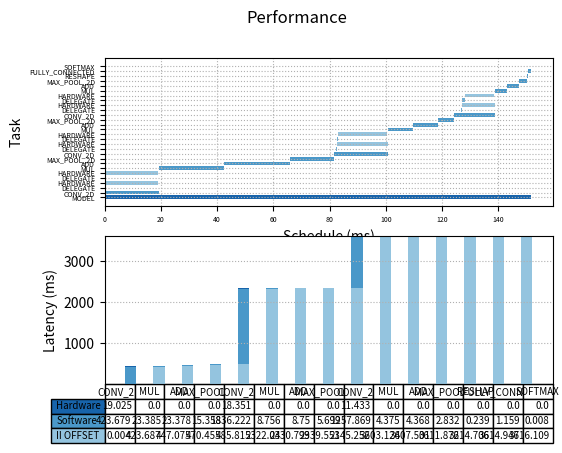

This chart was generated by the following Python code:
import matplotlib.pyplot as plt
import numpy as np

fig, (ax1, ax2) = plt.subplots(2, 1)

fig.suptitle('Performance')

#Python:
begin   = np.array([0.000, 0.002, 0.071, 0.098, 0.108, 0.131, 19.204, 42.597, 65.979, 81.375, 82.212, 82.503, 82.546, 82.858, 100.889, 109.653, 118.405, 124.117, 126.556, 127.216, 127.232, 128.069, 138.671, 143.052, 147.423, 150.288, 150.530, 151.691, ])
latency = np.array([151.702, 19.198, 0.036, 19.025, 0.031, 18.914, 23.390, 23.379, 15.393, 19.510, 0.332, 18.351, 0.350, 17.660, 8.760, 8.750, 5.710, 14.550, 0.674, 11.433, 0.849, 10.462, 4.378, 4.369, 2.863, 0.239, 1.159, 0.009, ])
event   = ["MODEL", "CONV_2D", "DELEGATE", "HARDWARE", "DELEGATE", "HARDWARE", "MUL", "ADD", "MAX_POOL_2D", "CONV_2D", "DELEGATE", "HARDWARE", "DELEGATE", "HARDWARE", "MUL", "ADD", "MAX_POOL_2D", "CONV_2D", "DELEGATE", "HARDWARE", "DELEGATE", "HARDWARE", "MUL", "ADD", "MAX_POOL_2D", "RESHAPE", "FULLY_CONNECTED", "SOFTMAX", ]
colors  = ["#1864ab", "#4a98c9", "#6faed4", "#94c4df", "#6faed4", "#94c4df", "#4a98c9", "#4a98c9", "#4a98c9", "#4a98c9", "#6faed4", "#94c4df", "#6faed4", "#94c4df", "#4a98c9", "#4a98c9", "#4a98c9", "#4a98c9", "#6faed4", "#94c4df", "#6faed4", "#94c4df", "#4a98c9", "#4a98c9", "#4a98c9", "#4a98c9", "#4a98c9", "#4a98c9", ]

data = [[0.004, 423.687, 447.075, 470.455, 485.815, 2322.040, 2330.799, 2339.551, 2345.252, 3603.124, 3607.501, 3611.872, 3614.706, 3614.947, 3616.109, ],
        [ 423.679, 23.385, 23.378, 15.358, 1836.222, 8.756, 8.750, 5.699, 1257.869, 4.375, 4.368, 2.832, 0.239, 1.159, 0.008, ],
        [ 19.025, 0.000, 0.000, 0.000, 18.351, 0.000, 0.000, 0.000, 11.433, 0.000, 0.000, 0.000, 0.000, 0.000, 0.000, ]]
columns = ("CONV_2D", "MUL", "ADD", "MAX_POOL_2D", "CONV_2D", "MUL", "ADD", "MAX_POOL_2D", "CONV_2D", "MUL", "ADD", "MAX_POOL_2D", "RESHAPE", "FULLY_CONNECTED", "SOFTMAX", )

ax1.barh(range(len(begin)),  latency, left=begin, color=colors)
ax1.grid(linestyle = ':')


plt.sca(ax1)
plt.yticks(range(len(begin)), event)
ax1.tick_params(axis='both', which='major', labelsize=5)
ax1.tick_params(axis='both', which='minor', labelsize=1)

plt.xlabel("Schedule (ms)")
plt.ylabel("Task")

rows = ["Hardware", "Software", "II OFFSET"]

# Get some pastel shades for the colors
colors = plt.cm.Blues(np.linspace(0.4, 0.8, len(rows)))
n_rows = len(data)

index = np.arange(len(columns)) + 0.3
bar_width = 0.4

# Initialize the vertical-offset for the stacked bar chart.
y_offset = np.zeros(len(columns))

# Plot bars and create text labels for the table
cell_text = []
for row in range(n_rows):
    ax2.bar(index, data[row], bar_width, bottom=y_offset, color=colors[row])
    y_offset = y_offset + data[row]
    cell_text.append(data[row])
# Reverse colors and text labels to display the last value at the top.
colors = colors[::-1]
cell_text.reverse()

plt.sca(ax2)
# Add a table at the bottom of the axes
the_table = ax2.table(cellText=cell_text,
                      rowLabels=rows,
                      rowColours=colors,
                      colLabels=columns,
                      loc='bottom',
                      fontsize='xx-small')

the_table.auto_set_font_size(False)
the_table.set_fontsize(7)


# Adjust layout to make room for the table:

plt.subplots_adjust(left=0.2, bottom=0.2)

plt.ylabel("Latency (ms)")

plt.xticks([])
ax2.grid(linestyle = ':')


plt.show()
